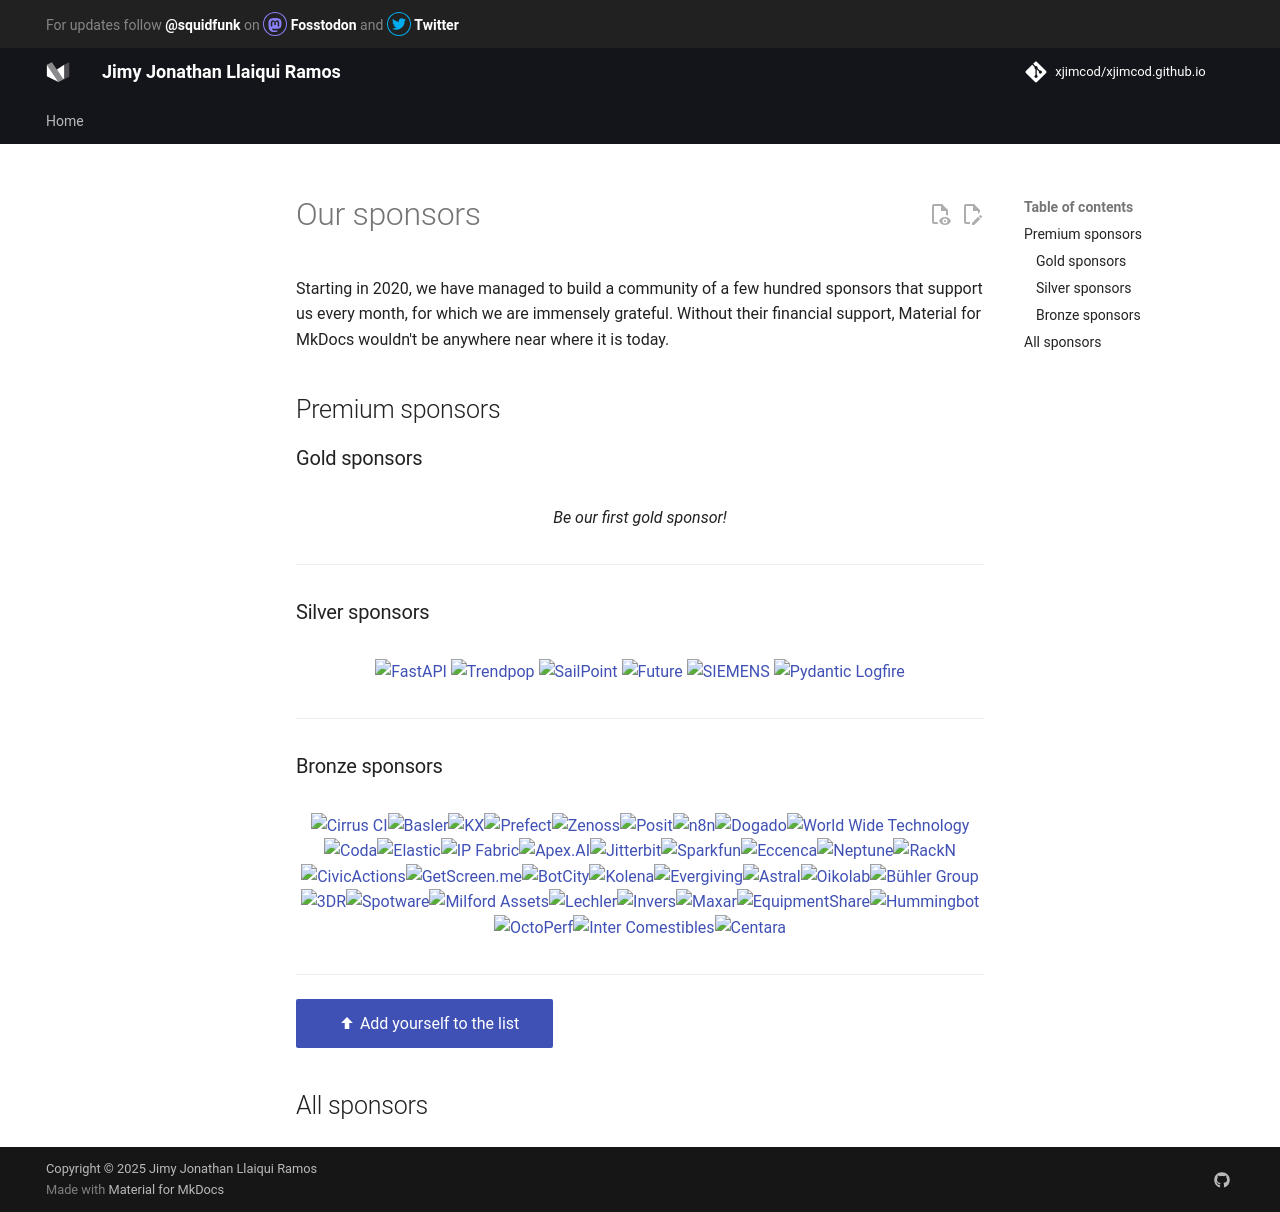

repository: xjimcod/xjimcod.github.io · page: insiders/our-sponsors/index.html · generator: mkdocs

# Our sponsors

Starting in 2020, we have managed to build a community of a few hundred sponsors
that support us every month, for which we are immensely grateful. Without their
financial support, Material for MkDocs wouldn't be anywhere near where it is
today.

<div class="mdx-premium" markdown>

## Premium sponsors

### Gold sponsors

_Be our first gold sponsor!_

----

### Silver sponsors

[![FastAPI]{ style="height: 120px" }](https://fastapi.tiangolo.com/){ target=_blank title="FastAPI" }
[![Trendpop]{ style="height: 120px" }](https://www.trendpop.com/){ target=_blank title="Trendpop" }
[![SailPoint]{ style="height: 120px" }](https://documentation.sailpoint.com/){ target=_blank title="SailPoint" }
[![Future]{ style="height: 120px" }](https://futureplc.com/){ target=_blank title="Future" }
[![SIEMENS]{ style="height: 120px" }](https://opensource.siemens.com/){ target=_blank title="SIEMENS" }
[![Pydantic Logfire]{ style="height: 120px" }](https://pydantic.dev/logfire/){ target=_blank title="Pydantic Logfire" }

----

### Bronze sponsors

[![Cirrus CI]](https://cirrus-ci.org/){ target=_blank title="Cirrus CI" }
[![Basler]](https://docs.baslerweb.com/){ target=_blank title="Basler" }
[![KX]](https://kx.com/){ target=_blank title="KX Systems" }
[![Prefect]](https://orion-docs.prefect.io/){ target=_blank title="Prefect" }
[![Zenoss]](https://zenoss.com/){ target=_blank title="Zenoss" }
[![Posit]](https://docs.posit.co){ target=_blank title="Posit" }
[![n8n]](https://n8n.io){ target=_blank title="n8n" }
[![Dogado]](https://www.dogado.de){ target=_blank title="Dogado" }
[![World Wide Technology]](https://wwt.com){ target=_blank title="World Wide Technology" }
[![Coda]](https://coda.io){ target=_blank title="Coda" }
[![Elastic]](https://elastic.co){ target=_blank title="Elastic" }
[![IP Fabric]](https://ipfabric.io/){ target=_blank title="IP Fabric" }
[![Apex.AI]](https://www.apex.ai/){ target=_blank title="Apex.AI" }
[![Jitterbit]](https://jitterbit.com/){ target=_blank title="Jitterbit" }
[![Sparkfun]](https://sparkfun.com/){ target=_blank title="Sparkfun Electronics" }
[![Eccenca]](https://eccenca.com/){ target=_blank title="Eccenca" }
[![Neptune]](https://neptune.ai/){ target=_blank title="Neptune" }
[![RackN]](https://rackn.com/){ target=_blank title="RackN" }
[![CivicActions]](https://civicactions.com/){ target=_blank title="CivicActions" }
[![GetScreen.me]](https://getscreen.me/){ target=_blank title="GetScreen.me" }
[![BotCity]](https://botcity.dev/){ target=_blank title="BotCity" }
[![Kolena]](https://kolena.io/){ target=_blank title="Kolena" }
[![Evergiving]](https://www.evergiving.com/){ target=_blank title="Evergiving" }
[![Astral]](https://astral.sh/){ target=_blank title="Astral" }
[![Oikolab]](https://oikolab.com/){ target=_blank title="Oikolab" }
[![Bühler Group]](https://www.buhlergroup.com/){ target=_blank title="Bühler Group" }
[![3DR]](https://3dr.com/){ target=_blank title="3DR" }
[![Spotware]](https://spotware.com/){ target=_blank title="Spotware" }
[![Milford Assets]](https://milfordasset.com/){ target=_blank title="Milford Assets" }
[![Lechler]](https://www.lechler.com/){ target=_blank title="Lechler" }
[![Invers]](https://invers.com/){ target=_blank title="Invers" }
[![Maxar]](https://maxar.com/){ target=_blank title="Maxar" }
[![EquipmentShare]](https://www.equipmentshare.com/){ target=_blank title="EquipmentShare" }
[![Hummingbot]](https://hummingbot.org/){ target=_blank title="Hummingbot" }
[![OctoPerf]](https://octoperf.com/){ target=_blank title="OctoPerf" }
[![Inter Comestibles]](https://intercomestibles.ch/){ target=_blank title="Inter Comestibles" }
[![Centara]](https://www.centara.com/){ target=_blank title="Centara" }

</div>

  [FastAPI]: https://raw.githubusercontent.com/squidfunk/mkdocs-material/master/.github/assets/sponsors/sponsor-fastapi.png
  [Trendpop]: https://raw.githubusercontent.com/squidfunk/mkdocs-material/master/.github/assets/sponsors/sponsor-trendpop.png
  [Cirrus CI]: https://raw.githubusercontent.com/squidfunk/mkdocs-material/master/.github/assets/sponsors/sponsor-cirrus-ci.png
  [Basler]: https://raw.githubusercontent.com/squidfunk/mkdocs-material/master/.github/assets/sponsors/sponsor-basler.png
  [KX]: https://raw.githubusercontent.com/squidfunk/mkdocs-material/master/.github/assets/sponsors/sponsor-kx.png
  [Prefect]: https://raw.githubusercontent.com/squidfunk/mkdocs-material/master/.github/assets/sponsors/sponsor-prefect.png
  [Zenoss]: https://raw.githubusercontent.com/squidfunk/mkdocs-material/master/.github/assets/sponsors/sponsor-zenoss.png
  [Posit]: https://raw.githubusercontent.com/squidfunk/mkdocs-material/master/.github/assets/sponsors/sponsor-posit.png
  [n8n]: https://raw.githubusercontent.com/squidfunk/mkdocs-material/master/.github/assets/sponsors/sponsor-n8n.png
  [Dogado]: https://raw.githubusercontent.com/squidfunk/mkdocs-material/master/.github/assets/sponsors/sponsor-dogado.png
  [World Wide Technology]: https://raw.githubusercontent.com/squidfunk/mkdocs-material/master/.github/assets/sponsors/sponsor-wwt.png
  [Coda]: https://raw.githubusercontent.com/squidfunk/mkdocs-material/master/.github/assets/sponsors/sponsor-coda.png
  [Elastic]: https://raw.githubusercontent.com/squidfunk/mkdocs-material/master/.github/assets/sponsors/sponsor-elastic.png
  [IP Fabric]: https://raw.githubusercontent.com/squidfunk/mkdocs-material/master/.github/assets/sponsors/sponsor-ip-fabric.png
  [Apex.AI]: https://raw.githubusercontent.com/squidfunk/mkdocs-material/master/.github/assets/sponsors/sponsor-apex-ai.png
  [Jitterbit]: https://raw.githubusercontent.com/squidfunk/mkdocs-material/master/.github/assets/sponsors/sponsor-jitterbit.png
  [Sparkfun]: https://raw.githubusercontent.com/squidfunk/mkdocs-material/master/.github/assets/sponsors/sponsor-sparkfun.png
  [Eccenca]: https://raw.githubusercontent.com/squidfunk/mkdocs-material/master/.github/assets/sponsors/sponsor-eccenca.png
  [Neptune]: https://raw.githubusercontent.com/squidfunk/mkdocs-material/master/.github/assets/sponsors/sponsor-neptune-ai.png
  [Cash App]: https://raw.githubusercontent.com/squidfunk/mkdocs-material/master/.github/assets/sponsors/sponsor-cashapp.png
  [RackN]: https://raw.githubusercontent.com/squidfunk/mkdocs-material/master/.github/assets/sponsors/sponsor-rackn.png
  [CivicActions]: https://raw.githubusercontent.com/squidfunk/mkdocs-material/master/.github/assets/sponsors/sponsor-civic-actions.png
  [GetScreen.me]: https://raw.githubusercontent.com/squidfunk/mkdocs-material/master/.github/assets/sponsors/sponsor-getscreenme.png
  [BotCity]: https://raw.githubusercontent.com/squidfunk/mkdocs-material/master/.github/assets/sponsors/sponsor-botcity.png
  [Kolena]: https://raw.githubusercontent.com/squidfunk/mkdocs-material/master/.github/assets/sponsors/sponsor-kolena.png
  [Evergiving]: https://raw.githubusercontent.com/squidfunk/mkdocs-material/master/.github/assets/sponsors/sponsor-evergiving.png
  [Astral]: https://raw.githubusercontent.com/squidfunk/mkdocs-material/master/.github/assets/sponsors/sponsor-astral.png
  [Oikolab]: https://raw.githubusercontent.com/squidfunk/mkdocs-material/master/.github/assets/sponsors/sponsor-oikolab.png
  [Bühler Group]: https://raw.githubusercontent.com/squidfunk/mkdocs-material/master/.github/assets/sponsors/sponsor-buhler.png
  [3DR]: https://raw.githubusercontent.com/squidfunk/mkdocs-material/master/.github/assets/sponsors/sponsor-3dr.png
  [Spotware]: https://raw.githubusercontent.com/squidfunk/mkdocs-material/master/.github/assets/sponsors/sponsor-spotware.png
  [Milford Assets]: https://raw.githubusercontent.com/squidfunk/mkdocs-material/master/.github/assets/sponsors/sponsor-milford.png
  [Lechler]: https://raw.githubusercontent.com/squidfunk/mkdocs-material/master/.github/assets/sponsors/sponsor-lechler.png
  [SailPoint]: https://raw.githubusercontent.com/squidfunk/mkdocs-material/master/.github/assets/sponsors/sponsor-sailpoint.png
  [Invers]: https://raw.githubusercontent.com/squidfunk/mkdocs-material/master/.github/assets/sponsors/sponsor-invers.png
  [Maxar]: https://raw.githubusercontent.com/squidfunk/mkdocs-material/master/.github/assets/sponsors/sponsor-maxar.png
  [EquipmentShare]: https://raw.githubusercontent.com/squidfunk/mkdocs-material/master/.github/assets/sponsors/sponsor-equipmentshare.png
  [Hummingbot]: https://raw.githubusercontent.com/squidfunk/mkdocs-material/master/.github/assets/sponsors/sponsor-hummingbot.png
  [Future]: https://raw.githubusercontent.com/squidfunk/mkdocs-material/master/.github/assets/sponsors/sponsor-future.svg
  [SIEMENS]: https://raw.githubusercontent.com/squidfunk/mkdocs-material/master/.github/assets/sponsors/sponsor-siemens.png
  [OctoPerf]: https://raw.githubusercontent.com/squidfunk/mkdocs-material/master/.github/assets/sponsors/sponsor-octoperf.png
  [Pydantic Logfire]: https://raw.githubusercontent.com/squidfunk/mkdocs-material/master/.github/assets/sponsors/sponsor-logfire.png
  [Inter Comestibles]: https://raw.githubusercontent.com/squidfunk/mkdocs-material/master/.github/assets/sponsors/sponsor-intercomestibles.png
  [Centara]: https://raw.githubusercontent.com/squidfunk/mkdocs-material/master/.github/assets/sponsors/sponsor-centara.png

<hr />

[&nbsp; :material-arrow-up-bold: Add yourself to the list <span class="mdx-sponsorship-count" data-mdx-component="sponsorship-count"></span>][sponsoring-tiers]{ .md-button .md-button--primary .mdx-sponsorship-button }

  [sponsoring-tiers]: sponsoring-tiers.md

## All sponsors

<div class="mdx-sponsorship" data-mdx-component="sponsorship" hidden>
  <div class="mdx-sponsorship__list"></div>
  <small>
    If you sponsor publicly, you're automatically added here with a link to
    your profile and avatar to show your support for Material for MkDocs.
    Alternatively, if you wish to keep your sponsorship private, you'll be a
    silent +1. You can select visibility during checkout and change it
    afterwards.
  </small>
</div>
